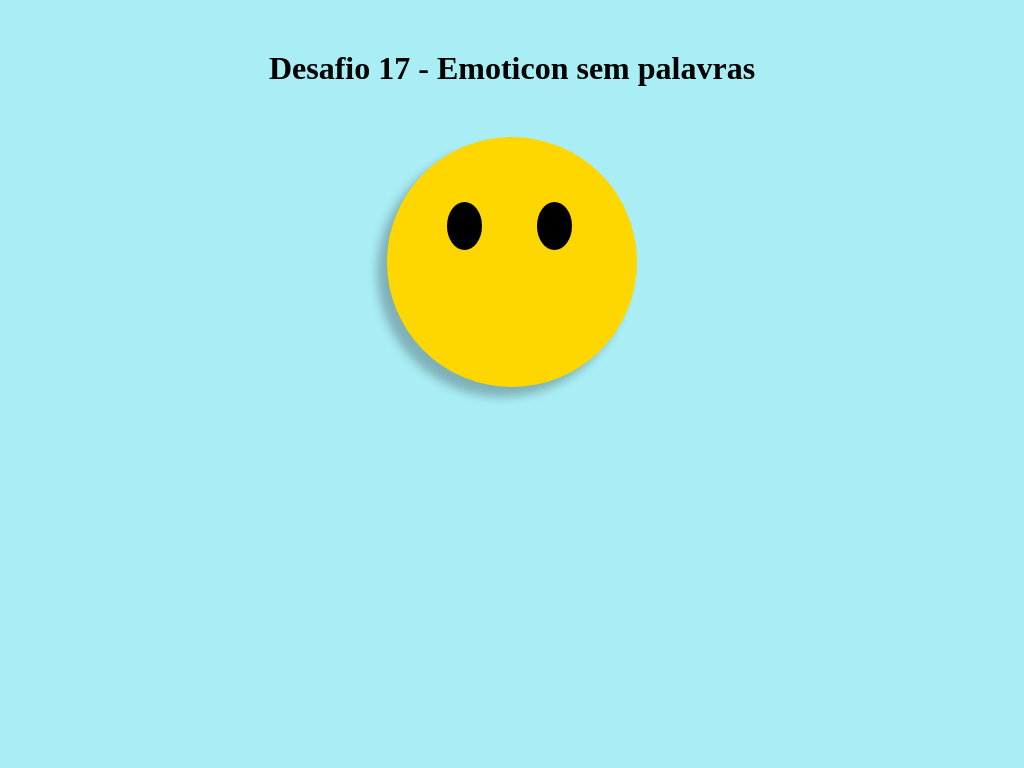

Write a web page that renders exactly this picture using CSS.

<!DOCTYPE html>
<html>

<head>

	<link rel="shortcut icon" href="Sem-Palavras.jpg" type="image/x-icon">

	<title> Sem Palavras </title>

	<style>
		* {
			padding: 0 auto;
			margin: 0 auto;
		}

		body {
			background: #a9edf5;
			display: grid;
		}

		header {
			text-align: center;
			padding: 50px;
		}

		.rosto {
			display: block;
			width: 250px;
			height: 250px;
			background-color: gold;
			position: relative;
			border-radius: 50%;
			box-shadow: -10px 10px 10px rgba(0, 0, 0, 0.25);
		}

		.olhoDireito {
			background-color: #000;
			width: 35px;
			height: 48px;
			border-radius: 50%;
			position: absolute;
			top: 65px;
			left: 60px;
		}

		.olhoEsquerdo {
			background-color: #000;
			width: 35px;
			height: 48px;
			border-radius: 50%;
			position: absolute;
			top: 65px;
			left: 150px;
		}
	</style>
</head>

<body>
	<header>
		<h1> Desafio 17 - Emoticon sem palavras </h1>
	</header>

	<div class="rosto">
		<div class="olhoDireito"> </div>
		<div class="olhoEsquerdo"> </div>
	</div>
</body>

</html>
